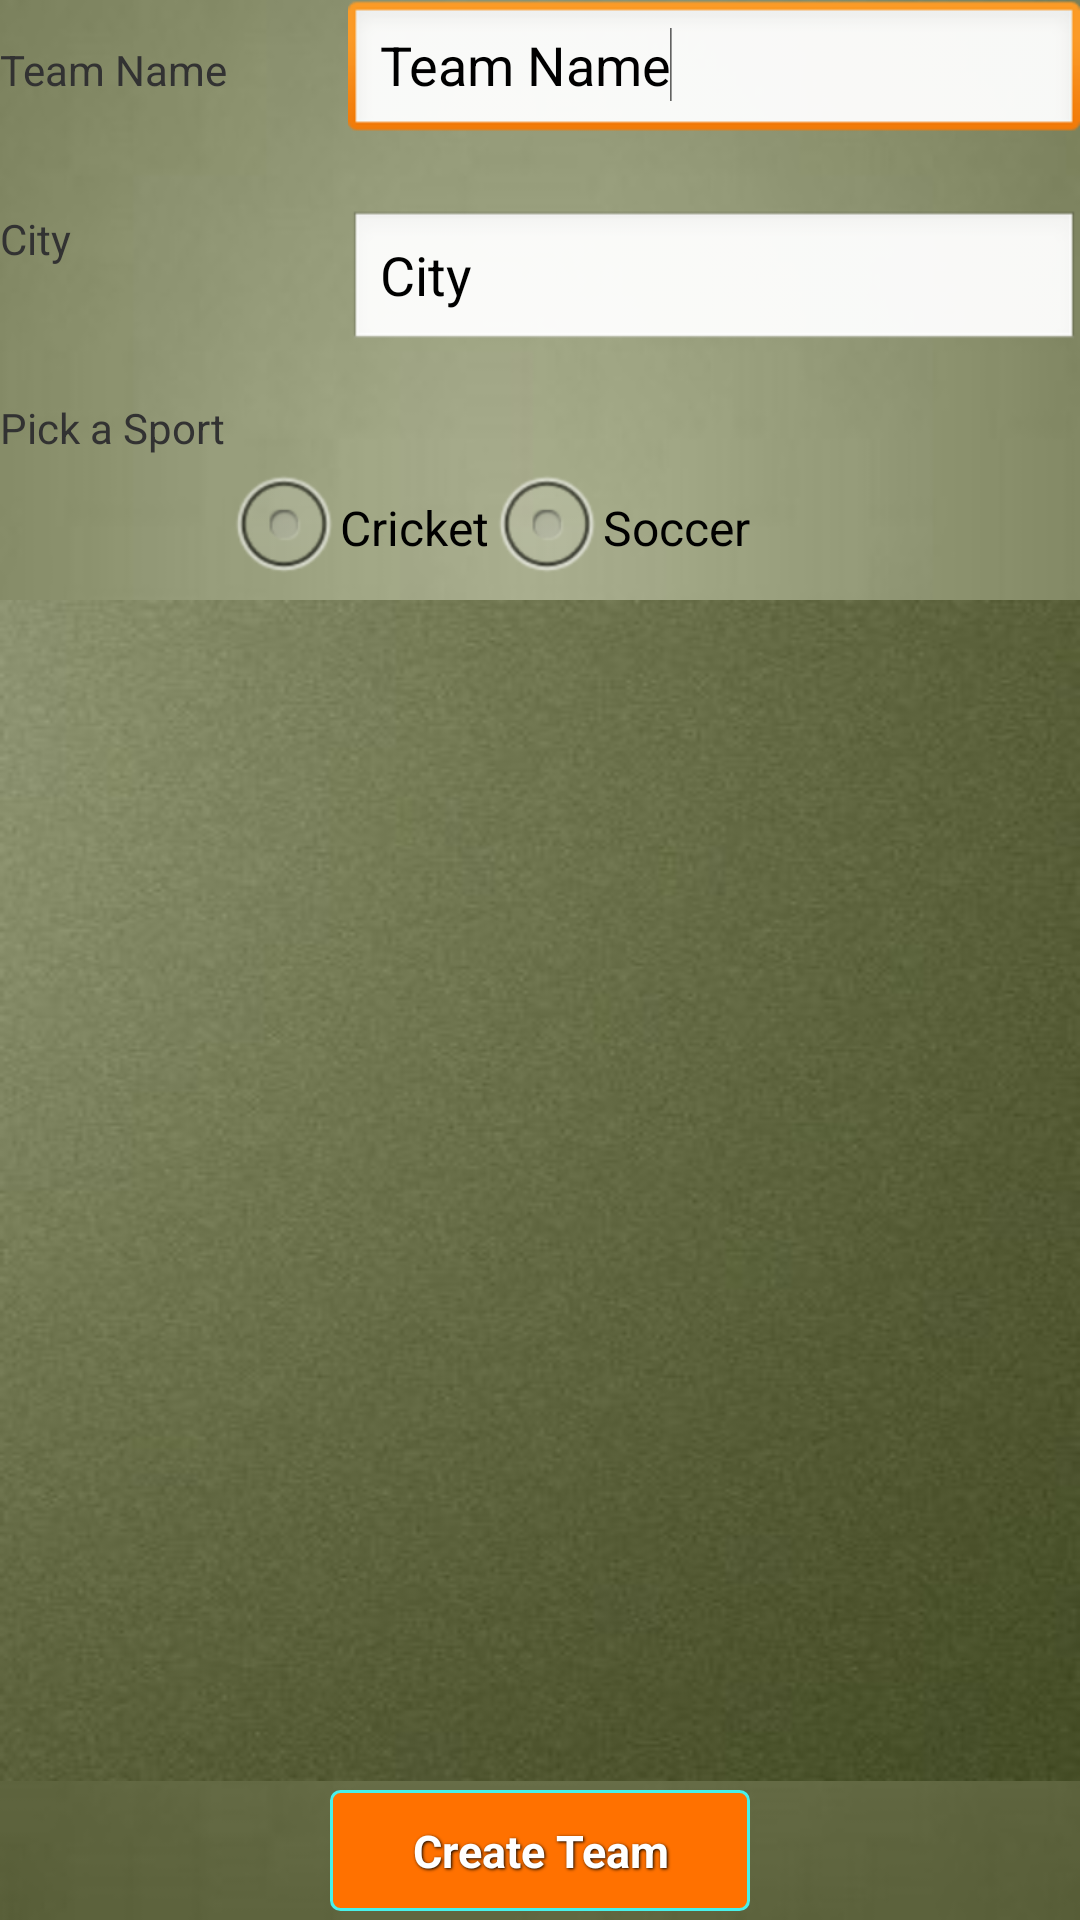

The Android layout XML behind this screen, and the referenced resources:
<!-- AndroidManifest.xml: application theme AppTheme -->
<!-- res/layout/create_team_new.xml -->
<?xml version="1.0" encoding="utf-8"?>
<RelativeLayout
	android:id="@+id/parentcreateteam"
	android:layout_width="fill_parent"
	android:layout_height="fill_parent"
	xmlns:android="http://schemas.android.com/apk/res/android"
	 android:background="@drawable/background">

<TextView
	android:id="@+id/citytextview"
	android:layout_width="wrap_content"
	android:layout_height="wrap_content"
	android:text="@string/city"
	android:layout_alignTop="@+id/teamcity"
	android:layout_alignParentLeft="true" />

<AutoCompleteTextView
    android:id="@+id/teamname"
    android:layout_width="244dp"
    android:layout_height="wrap_content"
    android:layout_alignLeft="@+id/teamcity"
    android:layout_alignRight="@+id/gridviewplayer"
    android:text="@string/teamname"
    android:textSize="18sp" >
<requestFocus />
</AutoCompleteTextView>
<Button
	android:id="@+id/createteam"
	android:layout_width="140dp"
	android:layout_height="wrap_content"
	android:text="Create Team"
	android:layout_alignParentBottom="true"
	android:layout_centerHorizontal="true"
	 android:background="@drawable/red_button"
          style="@+style/button_text" />

<TextView
    android:id="@+id/teamnametextview"
    android:layout_width="wrap_content"
    android:layout_height="22dp"
    android:layout_alignBaseline="@+id/teamname"
    android:layout_alignBottom="@+id/teamname"
    android:layout_alignParentLeft="true"
    android:text="@string/teamname" />

<AutoCompleteTextView
    android:id="@+id/teamcity"
    android:layout_width="244dp"
    android:layout_height="wrap_content"
    android:layout_alignLeft="@+id/cricket"
    android:layout_alignRight="@+id/gridviewplayer"
    android:layout_below="@+id/teamname"
    android:layout_marginTop="22dp"
    android:ems="10"
    android:text="@string/city"
    android:textSize="18sp" >

    
</AutoCompleteTextView>

<TextView
    android:id="@+id/radiotextview"
    android:layout_width="wrap_content"
    android:layout_height="wrap_content"
    android:layout_alignParentLeft="true"
    android:layout_below="@+id/teamcity"
    android:layout_marginTop="15dp"
    android:text="Pick a Sport" />


<ListView
    android:id="@+id/gridviewplayer"
    android:layout_width="match_parent"
    android:layout_height="170dp"
    android:layout_above="@+id/createteam"
    android:layout_below="@+id/pick_sport"
    android:layout_centerHorizontal="true"
    android:background="@drawable/gv_bkg"
 android:padding="5dp"
     >

</ListView>



<RadioGroup
    android:id="@+id/pick_sport"
    android:layout_width="wrap_content"
    android:layout_height="wrap_content"
  
    android:layout_alignRight="@+id/createteam"
    android:layout_below="@+id/radiotextview"
    android:orientation="horizontal" >

    <RadioButton
        android:id="@+id/cricket"
        android:layout_width="wrap_content"
        android:layout_height="wrap_content"
        android:text="Cricket" />

    <RadioButton
        android:id="@+id/soccer"
        android:layout_width="wrap_content"
        android:layout_height="wrap_content"
        android:text="Soccer" />
</RadioGroup>

</RelativeLayout>
<!-- resources referenced by this layout -->
<resources>
  <!-- drawable background: jpg bitmap (drawable-ldpi, 9535 bytes) -->
  <!-- drawable gv_bkg: jpg bitmap (drawable-ldpi, 18670 bytes) -->
  <!-- drawable red_button (drawable-ldpi) -->
  <?xml version="1.0" encoding="utf-8"?>
  <selector
      xmlns:android="http://schemas.android.com/apk/res/android">
  
      <item android:state_pressed="true" >
          <shape>
              <gradient
                  android:startColor="@color/red"
                  android:endColor="@color/red"
                  android:angle="270" />
              <stroke
                  android:width="3dp"
                  android:color="@color/blue" />
              <corners
                  android:radius="3dp" />
              <padding
                  android:left="10dp"
                  android:top="10dp"
                  android:right="10dp"
                  android:bottom="10dp" />
          </shape>
      </item>
  
      <item android:state_focused="true" >
          <shape>
              <gradient
                  android:endColor="@color/blue"
                  android:startColor="@color/blue"
                  android:angle="270" />
              <stroke
                  android:width="3dp"
                  android:color="@color/grey05" />
              <corners
                  android:radius="3dp" />
              <padding
                  android:left="10dp"
                  android:top="10dp"
                  android:right="10dp"
                  android:bottom="10dp" />
          </shape>
      </item>
  
      <item>        
          <shape>
              <gradient
                  android:endColor="@color/orange"
                  android:startColor="@color/orange"
                  android:angle="270" />
              <stroke
                  android:width="1dp"
                  android:color="@color/blue" />
              <corners
                  android:radius="3dp" />
              <padding
                  android:left="10dp"
                  android:top="10dp"
                  android:right="10dp"
                  android:bottom="10dp" />
          </shape>
      </item>
  </selector>
  <string name="city">City</string>
  <string name="teamname">Team Name</string>
  <style name="button_text">
      <item name="android:layout_width">fill_parent</item>
      <item name="android:layout_height">wrap_content</item>
      <item name="android:textColor">#ffffff</item>
      <item name="android:gravity">center</item>
      <item name="android:layout_margin">3dp</item>
      <item name="android:textSize">15sp</item>
      <item name="android:textStyle">bold</item>
      <item name="android:shadowColor">#000000</item>
      <item name="android:shadowDx">1</item>
      <item name="android:shadowDy">1</item>
      <item name="android:shadowRadius">2</item>
    </style>
  <style name="AppTheme" parent="AppBaseTheme">
          
      </style>
  <color name="red">#FF0000</color>
  <color name="blue">#48F1EB</color>
  <color name="grey05">#1D0D0D</color>
  <color name="orange">#FF7100</color>
  <style name="AppBaseTheme" parent="android:Theme.Light">
          
      </style>
</resources>
